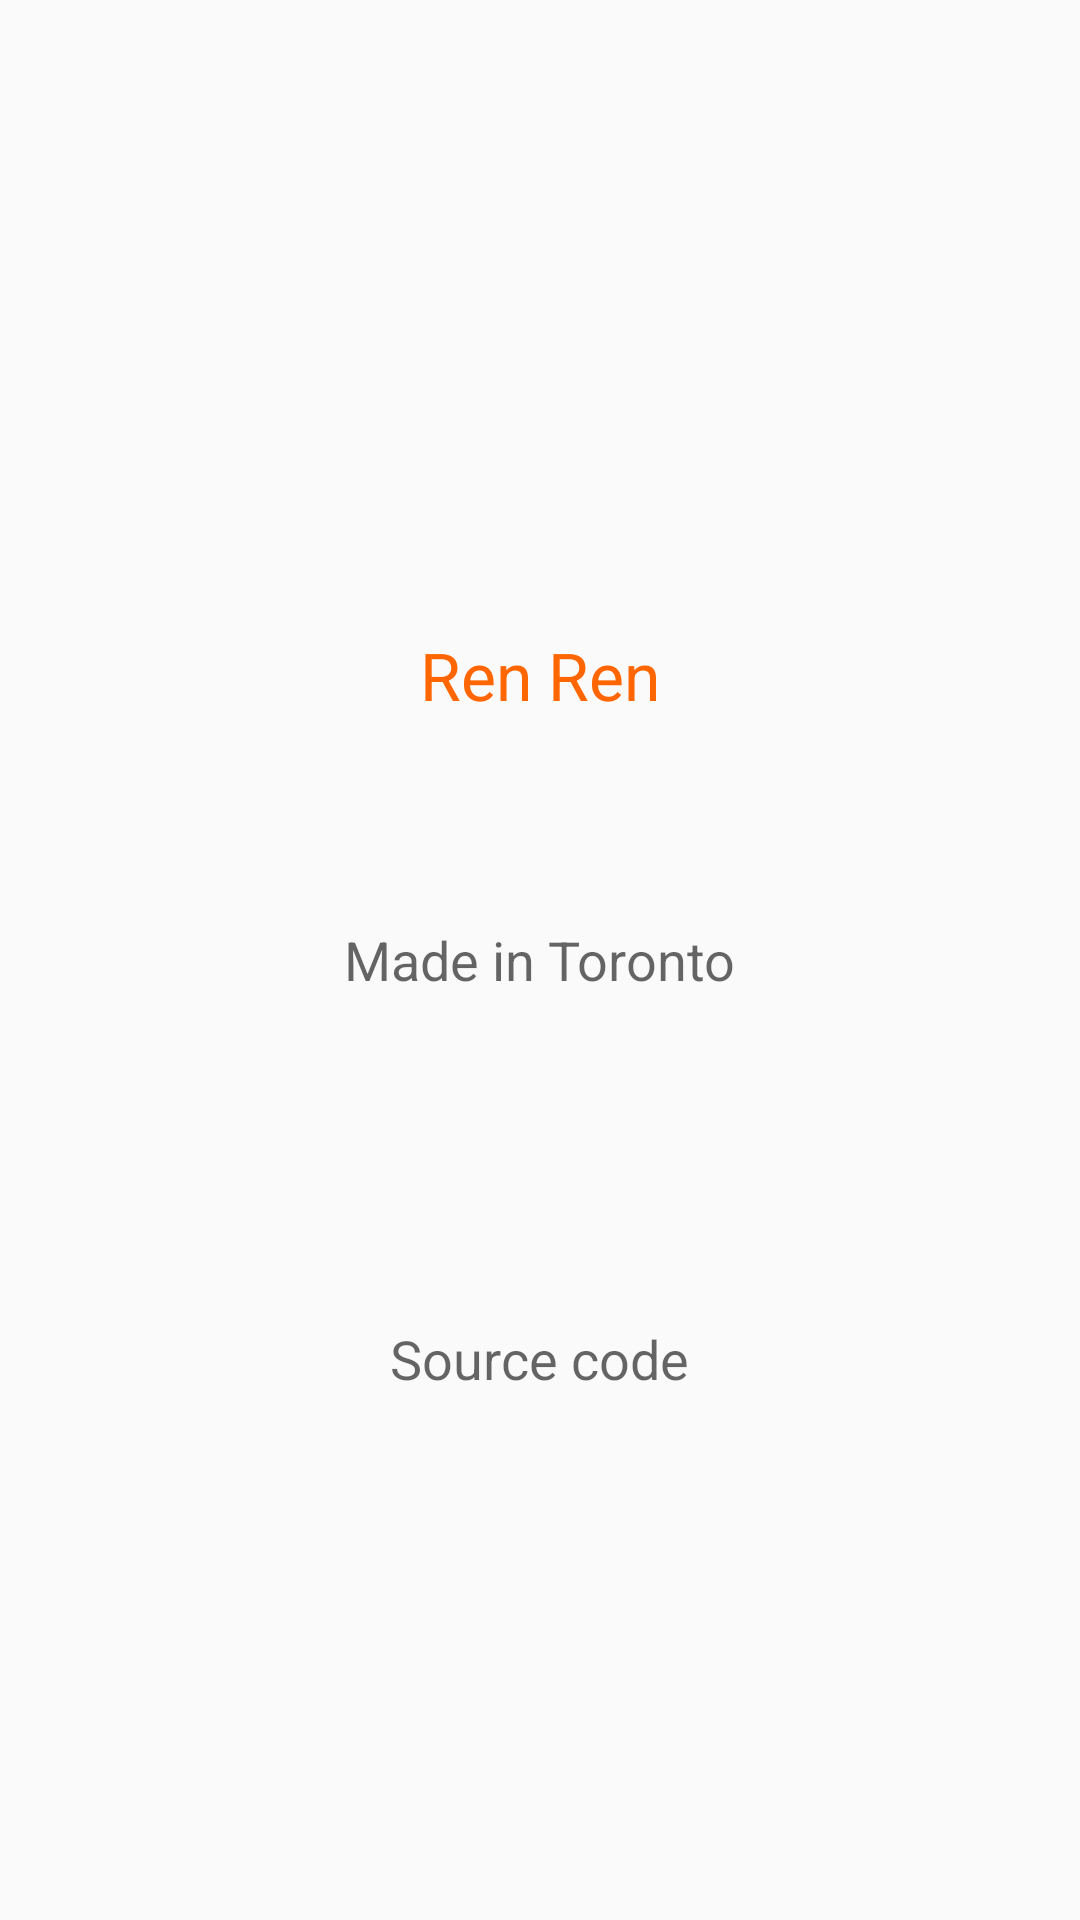

Write the Android layout XML for this screen, with the resource values it uses.
<!-- AndroidManifest.xml: application theme AppTheme -->
<!-- res/layout/activity_about.xml -->
<?xml version="1.0" encoding="utf-8"?>
<RelativeLayout xmlns:android="http://schemas.android.com/apk/res/android"
    xmlns:tools="http://schemas.android.com/tools"
    android:layout_width="match_parent"
    android:layout_height="match_parent"
    android:paddingBottom="@dimen/activity_vertical_margin"
    android:paddingLeft="@dimen/activity_horizontal_margin"
    android:paddingRight="@dimen/activity_horizontal_margin"
    android:paddingTop="@dimen/activity_vertical_margin"
    tools:context="com.r2.hnreader.AboutActivity">


    <TextView
        android:layout_width="wrap_content"
        android:layout_height="wrap_content"
        android:textAppearance="?android:attr/textAppearanceMedium"
        android:text="Made in Toronto"
        android:id="@+id/madeLocatioin"

        android:layout_centerVertical="true"
        android:layout_centerHorizontal="true" />

    <TextView
        android:layout_width="wrap_content"
        android:layout_height="wrap_content"
        android:textAppearance="?android:attr/textAppearanceLarge"
        android:text="Ren Ren"
        android:id="@+id/myName"
        android:textColor="@color/colorPrimary"
        android:layout_above="@+id/madeLocatioin"
        android:layout_centerHorizontal="true"
        android:layout_marginBottom="68dp" />

    <TextView
        android:layout_width="wrap_content"
        android:layout_height="wrap_content"
        android:textAppearance="?android:attr/textAppearanceMedium"
        android:text="Source code"
        android:id="@+id/whereToFindCode"
        android:layout_alignParentBottom="true"
        android:layout_centerHorizontal="true"
        android:layout_marginBottom="175dp" />
</RelativeLayout>
<!-- resources referenced by this layout -->
<resources>
  <color name="colorPrimary">#ff6600</color>
  <style name="AppTheme" parent="Theme.AppCompat.Light.DarkActionBar">
          
          <item name="colorPrimary">@color/colorPrimary</item>
          <item name="colorPrimaryDark">@color/colorPrimaryDark</item>
          <item name="colorAccent">@color/colorAccent</item>
      </style>
  <color name="colorPrimaryDark">#f2784b</color>
  <color name="colorAccent">#FFFFFF</color>
</resources>
